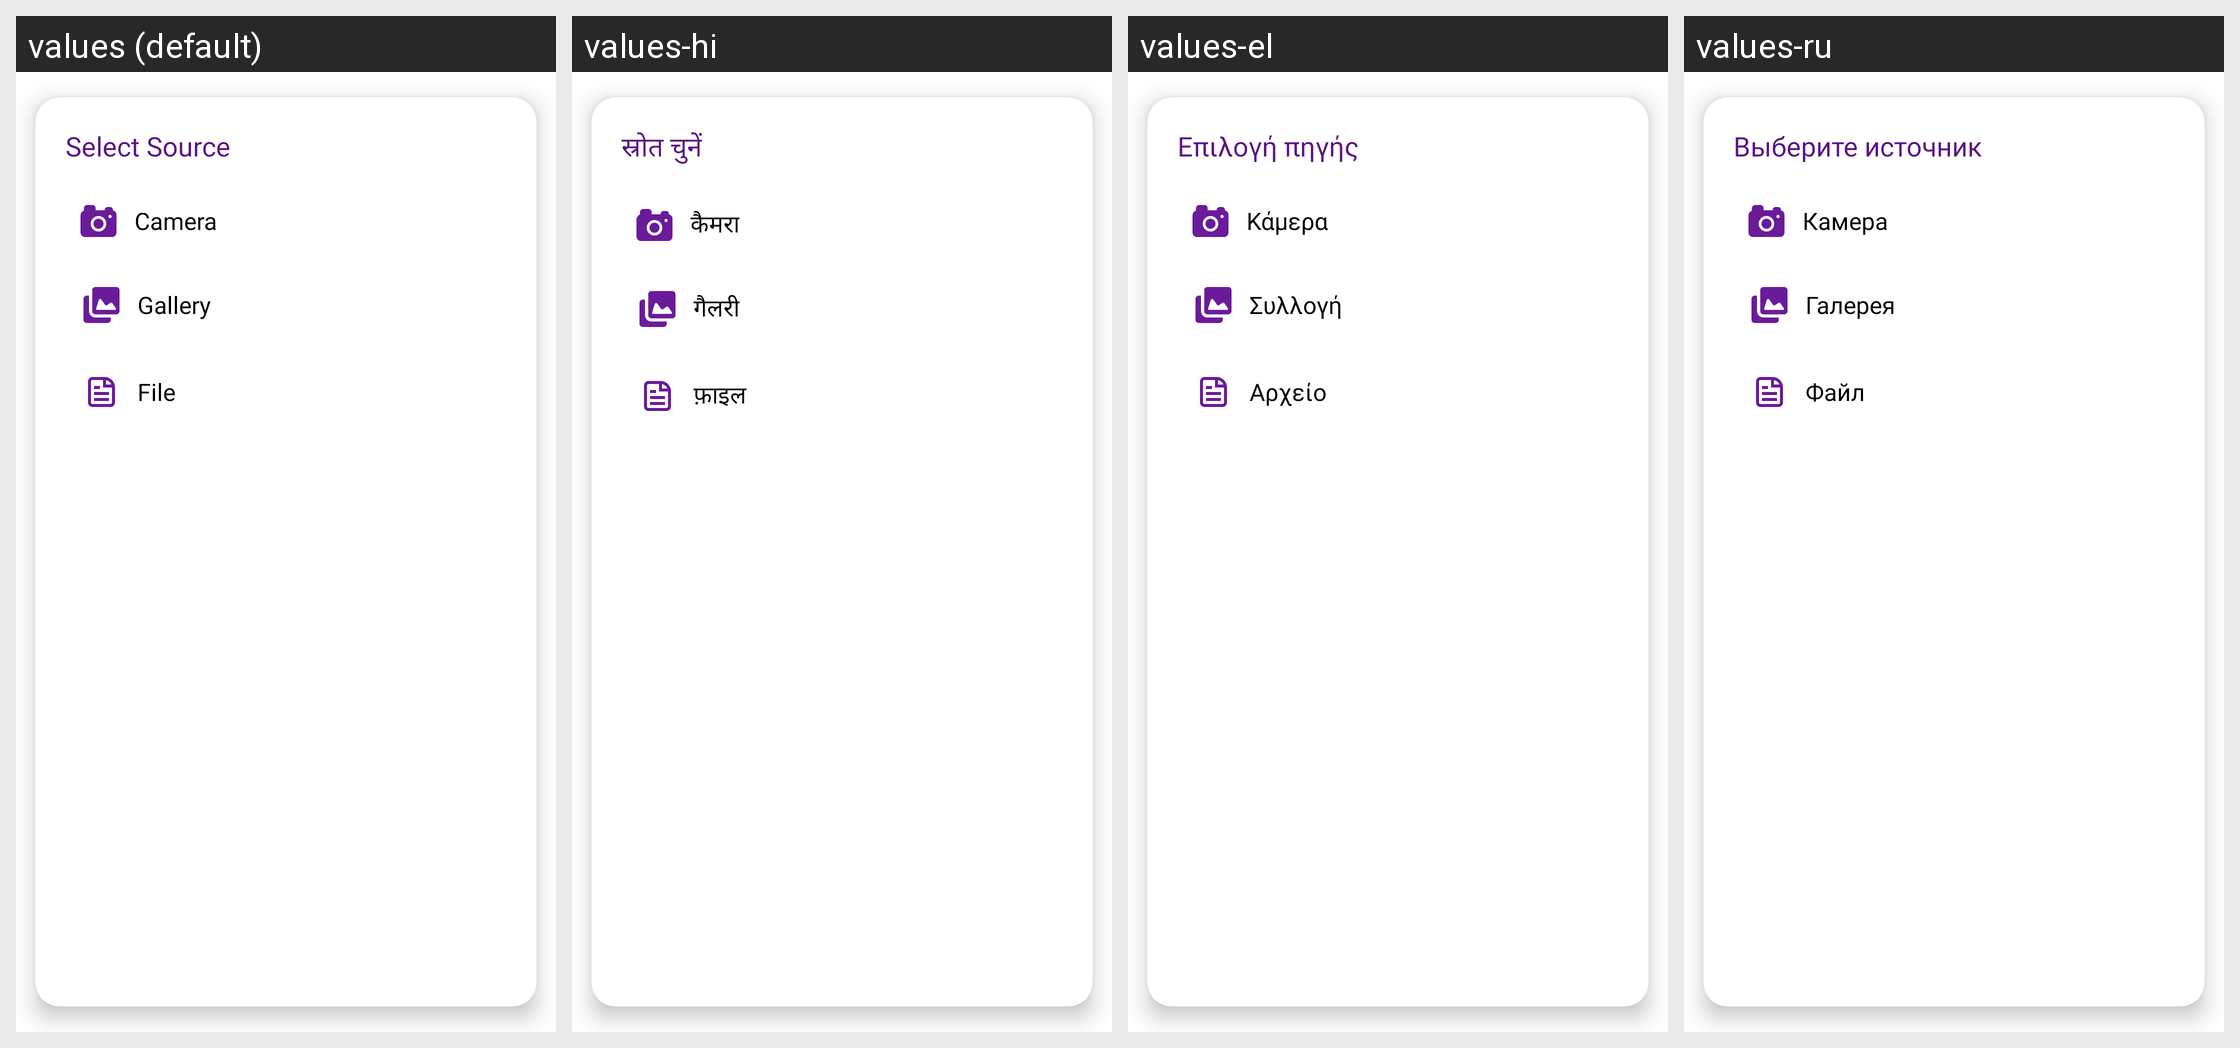

For this localized Android screen grid, give each drawn string resource with its value in every locale shown.
Android screen res/layout/dialog_select_source.xml rendered under 4 locales, left to right: values (default), values-hi, values-el, values-ru. Device: Nexus 5 (rendered at 1080×1920; each locale shown at half size, 540×960, under a caption strip naming it); theme Theme.MoneyTracker.
Other locales in the repository, not shown: values-ar, values-bn, values-cs, values-de, values-es, values-fa, values-fr, values-in, values-it, values-ja, values-kn, values-ko, values-ml, values-ms, values-pl, values-pt-rBR, values-ro, values-ta-rIN, values-te, values-th, values-tr, values-uk, values-vi, values-zh-rCN, values-zh-rTW.
Strings drawn on this screen, with the default value and each locale's value (text and hints the layout hard-codes, and strings that could not be matched under every locale, appear in the picture but are not listed):

select_source
  values: Select Source
  values-hi: स्रोत चुनें
  values-el: Επιλογή πηγής
  values-ru: Выберите источник

camera
  values: Camera
  values-hi: कैमरा
  values-el: Κάμερα
  values-ru: Камера

gallery
  values: Gallery
  values-hi: गैलरी
  values-el: Συλλογή
  values-ru: Галерея

file
  values: File
  values-hi: फ़ाइल
  values-el: Αρχείο
  values-ru: Файл
